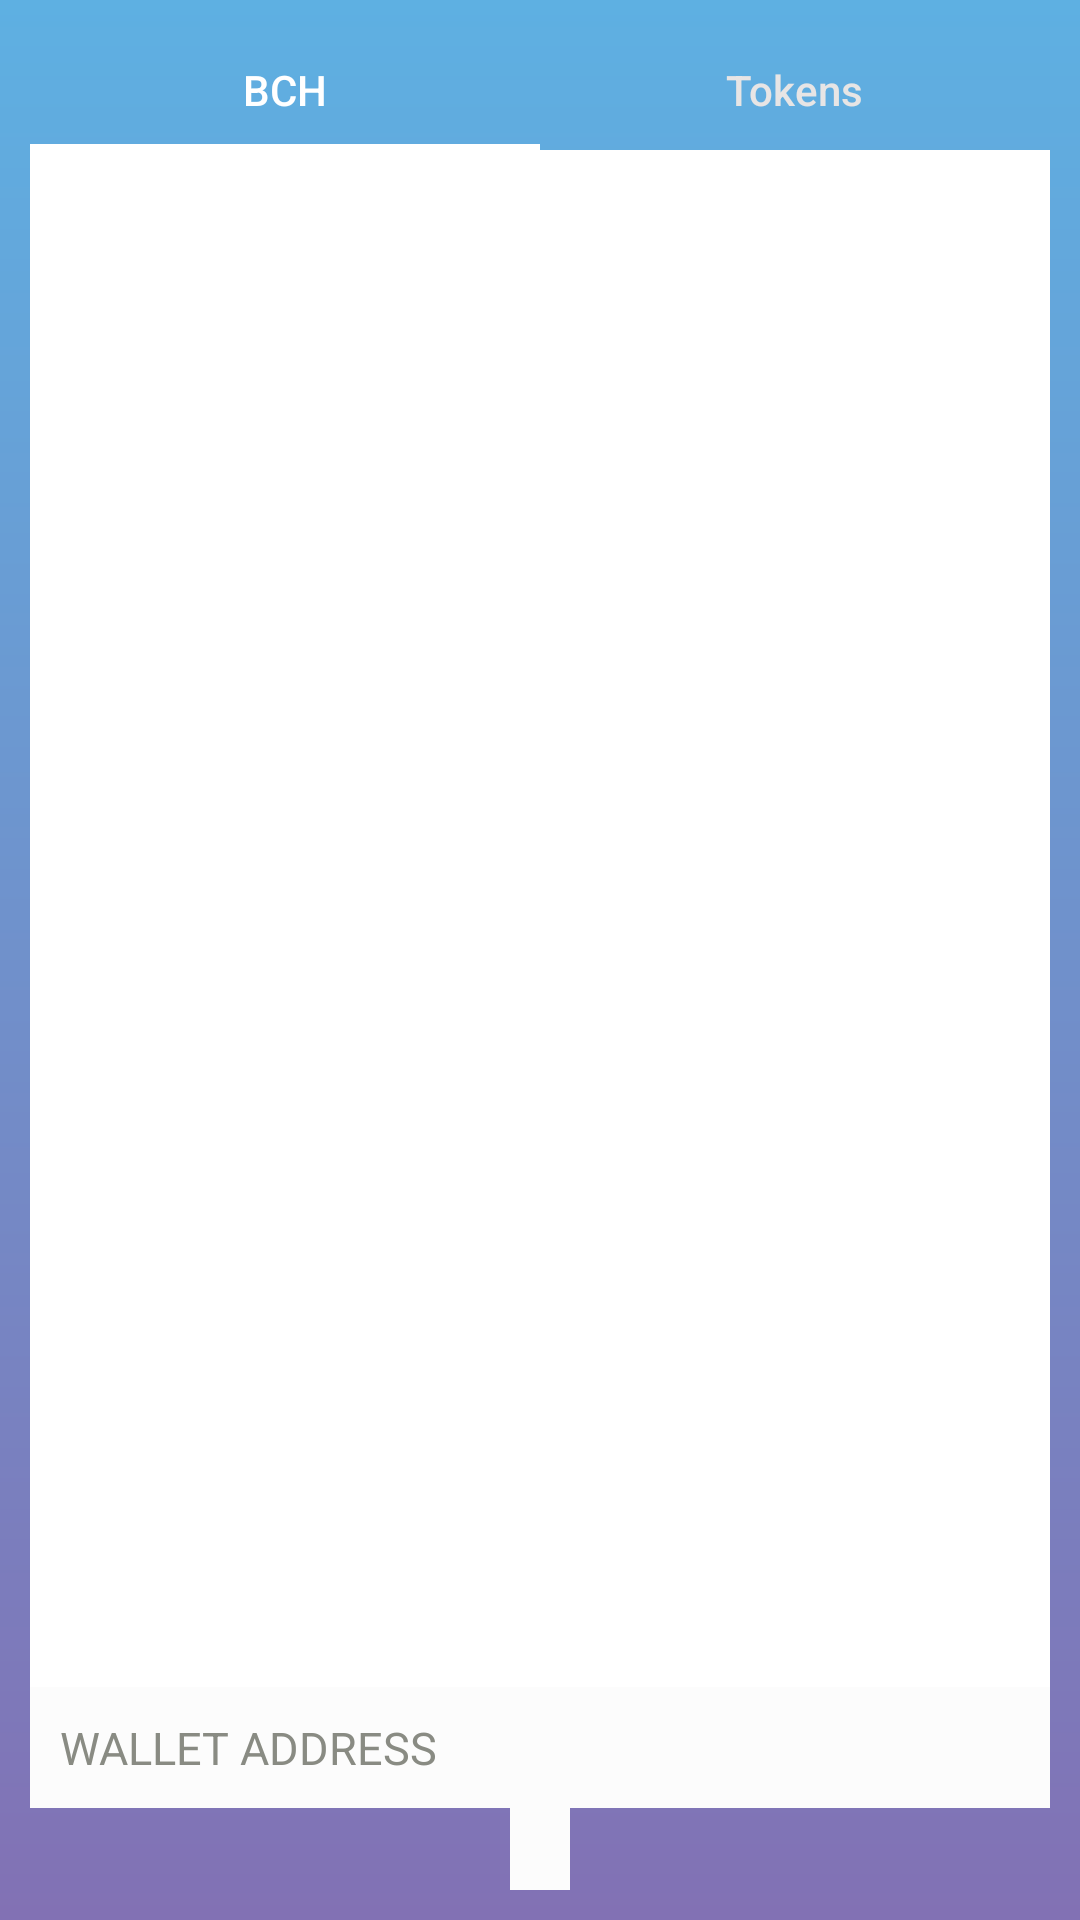

Here is an Android app screen rendered from its layout file. Give the layout XML and the strings, colors and styles it references.
<!-- AndroidManifest.xml: application theme AppTheme -->
<!-- res/layout/qrpopup.xml -->
<?xml version="1.0" encoding="utf-8"?>
<LinearLayout xmlns:android="http://schemas.android.com/apk/res/android"
    xmlns:app="http://schemas.android.com/apk/res-auto"
    android:id="@+id/qrCodeLayout"
    android:layout_width="wrap_content"
    android:layout_height="match_parent"
    android:layout_margin="50dp"
    android:background="@drawable/gradient"
    android:gravity="center"
    android:orientation="vertical"
    android:padding="10dp">

    
    <com.google.android.material.tabs.TabLayout
        android:id="@+id/addressTabs"
        android:layout_width="match_parent"
        android:layout_height="40dp"
        android:background="@android:color/transparent"
        app:tabGravity="fill"
        app:tabIndicatorColor="@android:color/white"
        app:tabMode="fixed"
        app:tabSelectedTextColor="@android:color/white"
        app:tabTextAppearance="@style/TabText"
        app:tabTextColor="@color/liteGrey">

        <com.google.android.material.tabs.TabItem
            android:layout_width="wrap_content"
            android:layout_height="wrap_content"
            android:text="@string/tab_bch" />

        <com.google.android.material.tabs.TabItem
            android:layout_width="wrap_content"
            android:layout_height="wrap_content"
            android:text="@string/tab_tokens" />
    </com.google.android.material.tabs.TabLayout>

    
    <FrameLayout
        android:layout_width="match_parent"
        android:layout_height="0dp"
        android:layout_weight="1"
        android:background="@android:color/white">

        <ImageView
            android:id="@+id/qrCodeView"
            android:contentDescription="@string/address_qr_code"
            android:layout_width="match_parent"
            android:layout_height="match_parent"
            android:adjustViewBounds="true"
            android:scaleType="fitCenter" />

        <ProgressBar
            android:id="@+id/qrCodeLoading"
            android:layout_width="48dp"
            android:layout_height="48dp"
            android:layout_gravity="center"
            android:visibility="gone" />
    </FrameLayout>

    <TextView
        android:id="@+id/addrHelpText"
        android:layout_width="match_parent"
        android:layout_height="wrap_content"
        android:layout_marginTop="-20dp"
        android:background="#fcfcfc"
        android:gravity="start"
        android:padding="10dp"
        android:text="@string/wallet_address"
        android:textColor="@color/grey"
        android:textSize="15sp" />

    <TextView
        android:id="@+id/address"
        android:layout_width="wrap_content"
        android:layout_height="wrap_content"
        android:layout_marginTop="-10dp"
        android:background="#fcfcfc"
        android:paddingLeft="10dp"
        android:paddingRight="10dp"
        android:paddingBottom="10dp"
        android:textColor="#000"
        android:textSize="20sp" />

</LinearLayout>
<!-- resources referenced by this layout -->
<resources>
  <color name="grey">#898b83</color>
  <color name="liteGrey">#E7E5E5</color>
  <!-- drawable gradient (drawable-v24) -->
  <?xml version="1.0" encoding="utf-8"?>
  <shape xmlns:android="http://schemas.android.com/apk/res/android"
      android:shape="rectangle">
      <gradient
          android:angle="90"
          android:endColor="#5eb0e2"
          android:startColor="#8271b4"
          android:type="linear" />
  </shape>
  <string name="address_qr_code">QR code of your address</string>
  <string name="tab_bch">BCH</string>
  <string name="tab_tokens">Tokens</string>
  <string name="wallet_address">WALLET ADDRESS</string>
  <style name="TabText" parent="TextAppearance.AppCompat.Button">
          <item name="textAllCaps">false</item>
          <item name="android:textAllCaps">false</item>
      </style>
  <style name="AppTheme" parent="Theme.AppCompat.Light.DarkActionBar">
          
          <item name="colorPrimary">@color/colorPrimary</item>
          <item name="colorPrimaryDark">@color/colorPrimaryDark</item>
          <item name="colorAccent">@color/colorAccent</item>
      </style>
  <color name="colorPrimary">#008577</color>
  <color name="colorPrimaryDark">#5eb0e2</color>
  <color name="colorAccent">#D81B60</color>
</resources>
